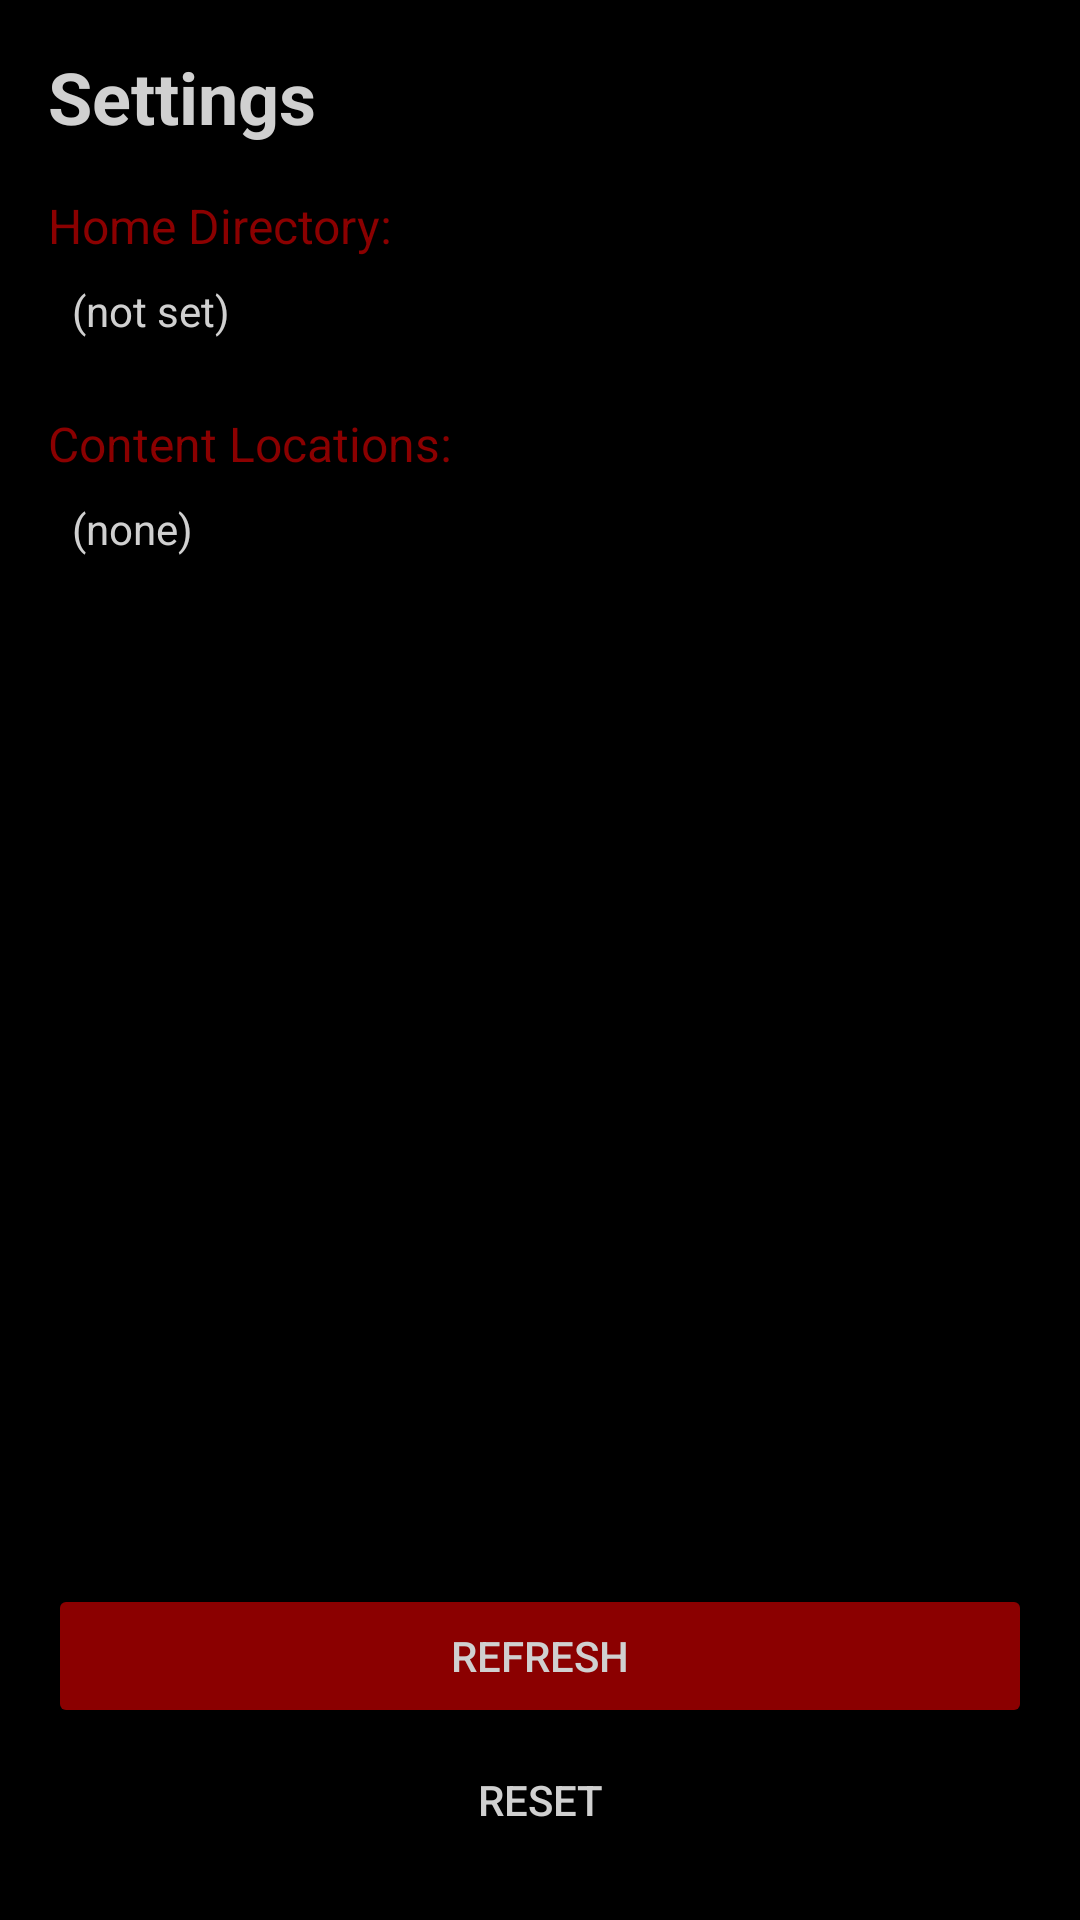

This screen was rendered from an Android layout file. Write that file and the resources it references.
<!-- AndroidManifest.xml: application theme AppTheme -->
<!-- res/layout/activity_settings.xml -->
<?xml version="1.0" encoding="utf-8"?>
<androidx.constraintlayout.widget.ConstraintLayout xmlns:android="http://schemas.android.com/apk/res/android"
    xmlns:app="http://schemas.android.com/apk/res-auto"
    android:layout_width="match_parent"
    android:layout_height="match_parent"
    android:background="@color/vampire_black"
    android:padding="16dp">

    <TextView
        android:id="@+id/tvSettingsTitle"
        android:layout_width="0dp"
        android:layout_height="wrap_content"
        android:text="Settings"
        android:textSize="24sp"
        android:textStyle="bold"
        android:textColor="@color/vampire_silver"
        app:layout_constraintTop_toTopOf="parent"
        app:layout_constraintStart_toStartOf="parent"
        app:layout_constraintEnd_toEndOf="parent" />

    <TextView
        android:id="@+id/tvHomeDirLabel"
        android:layout_width="wrap_content"
        android:layout_height="wrap_content"
        android:text="Home Directory:"
        android:textSize="16sp"
        android:textColor="@color/vampire_red"
        app:layout_constraintTop_toBottomOf="@id/tvSettingsTitle"
        app:layout_constraintStart_toStartOf="parent"
        android:layout_marginTop="16dp" />

    <TextView
        android:id="@+id/tvHomeDirValue"
        android:layout_width="0dp"
        android:layout_height="wrap_content"
        android:text="(not set)"
        android:textSize="14sp"
        android:textColor="@color/vampire_silver"
        android:padding="8dp"
        android:background="#22000000"
        app:layout_constraintTop_toBottomOf="@id/tvHomeDirLabel"
        app:layout_constraintStart_toStartOf="parent"
        app:layout_constraintEnd_toEndOf="parent" />

    <TextView
        android:id="@+id/tvContentDirsLabel"
        android:layout_width="wrap_content"
        android:layout_height="wrap_content"
        android:text="Content Locations:"
        android:textSize="16sp"
        android:textColor="@color/vampire_red"
        app:layout_constraintTop_toBottomOf="@id/tvHomeDirValue"
        app:layout_constraintStart_toStartOf="parent"
        android:layout_marginTop="16dp" />

    <TextView
        android:id="@+id/tvContentDirsValue"
        android:layout_width="0dp"
        android:layout_height="0dp"
        android:text="(none)"
        android:textSize="14sp"
        android:textColor="@color/vampire_silver"
        android:padding="8dp"
        android:background="#22000000"
        android:scrollbars="vertical"
        app:layout_constraintTop_toBottomOf="@id/tvContentDirsLabel"
        app:layout_constraintStart_toStartOf="parent"
        app:layout_constraintEnd_toEndOf="parent"
        app:layout_constraintBottom_toTopOf="@id/btnRefreshSettings"
        android:layout_marginBottom="16dp" />

    <Button
        android:id="@+id/btnRefreshSettings"
        android:layout_width="0dp"
        android:layout_height="wrap_content"
        android:text="Refresh"
        android:textColor="@color/vampire_silver"
        android:backgroundTint="@color/vampire_red"
        app:layout_constraintBottom_toTopOf="@id/btnResetSettings"
        app:layout_constraintStart_toStartOf="parent"
        app:layout_constraintEnd_toEndOf="parent" />

    <Button
        android:id="@+id/btnResetSettings"
        android:layout_width="0dp"
        android:layout_height="wrap_content"
        android:text="Reset"
        android:textColor="@color/vampire_silver"
        android:backgroundTint="@color/vampire_black"
        app:layout_constraintBottom_toBottomOf="parent"
        app:layout_constraintStart_toStartOf="parent"
        app:layout_constraintEnd_toEndOf="parent"
        android:layout_marginTop="10dp" />

</androidx.constraintlayout.widget.ConstraintLayout>
<!-- resources referenced by this layout -->
<resources>
  <color name="vampire_black">#000000</color>
  <color name="vampire_red">#8B0000</color>
  <color name="vampire_silver">#D0D0D0</color>
  <style name="AppTheme" parent="Theme.MaterialComponents.DayNight.NoActionBar">
          <item name="android:statusBarColor">@android:color/black</item>
          <item name="android:navigationBarColor">@android:color/black</item>
          <item name="colorPrimary">#000000</item>
          <item name="colorPrimaryDark">#121212</item>
          <item name="colorSecondary">#8B0000</item>
          <item name="android:textColor">#FFFFFF</item>
          <item name="android:background">#000000</item>
          <item name="android:windowNoTitle">true</item>
          <item name="android:windowActionBar">false</item>
      </style>
</resources>
